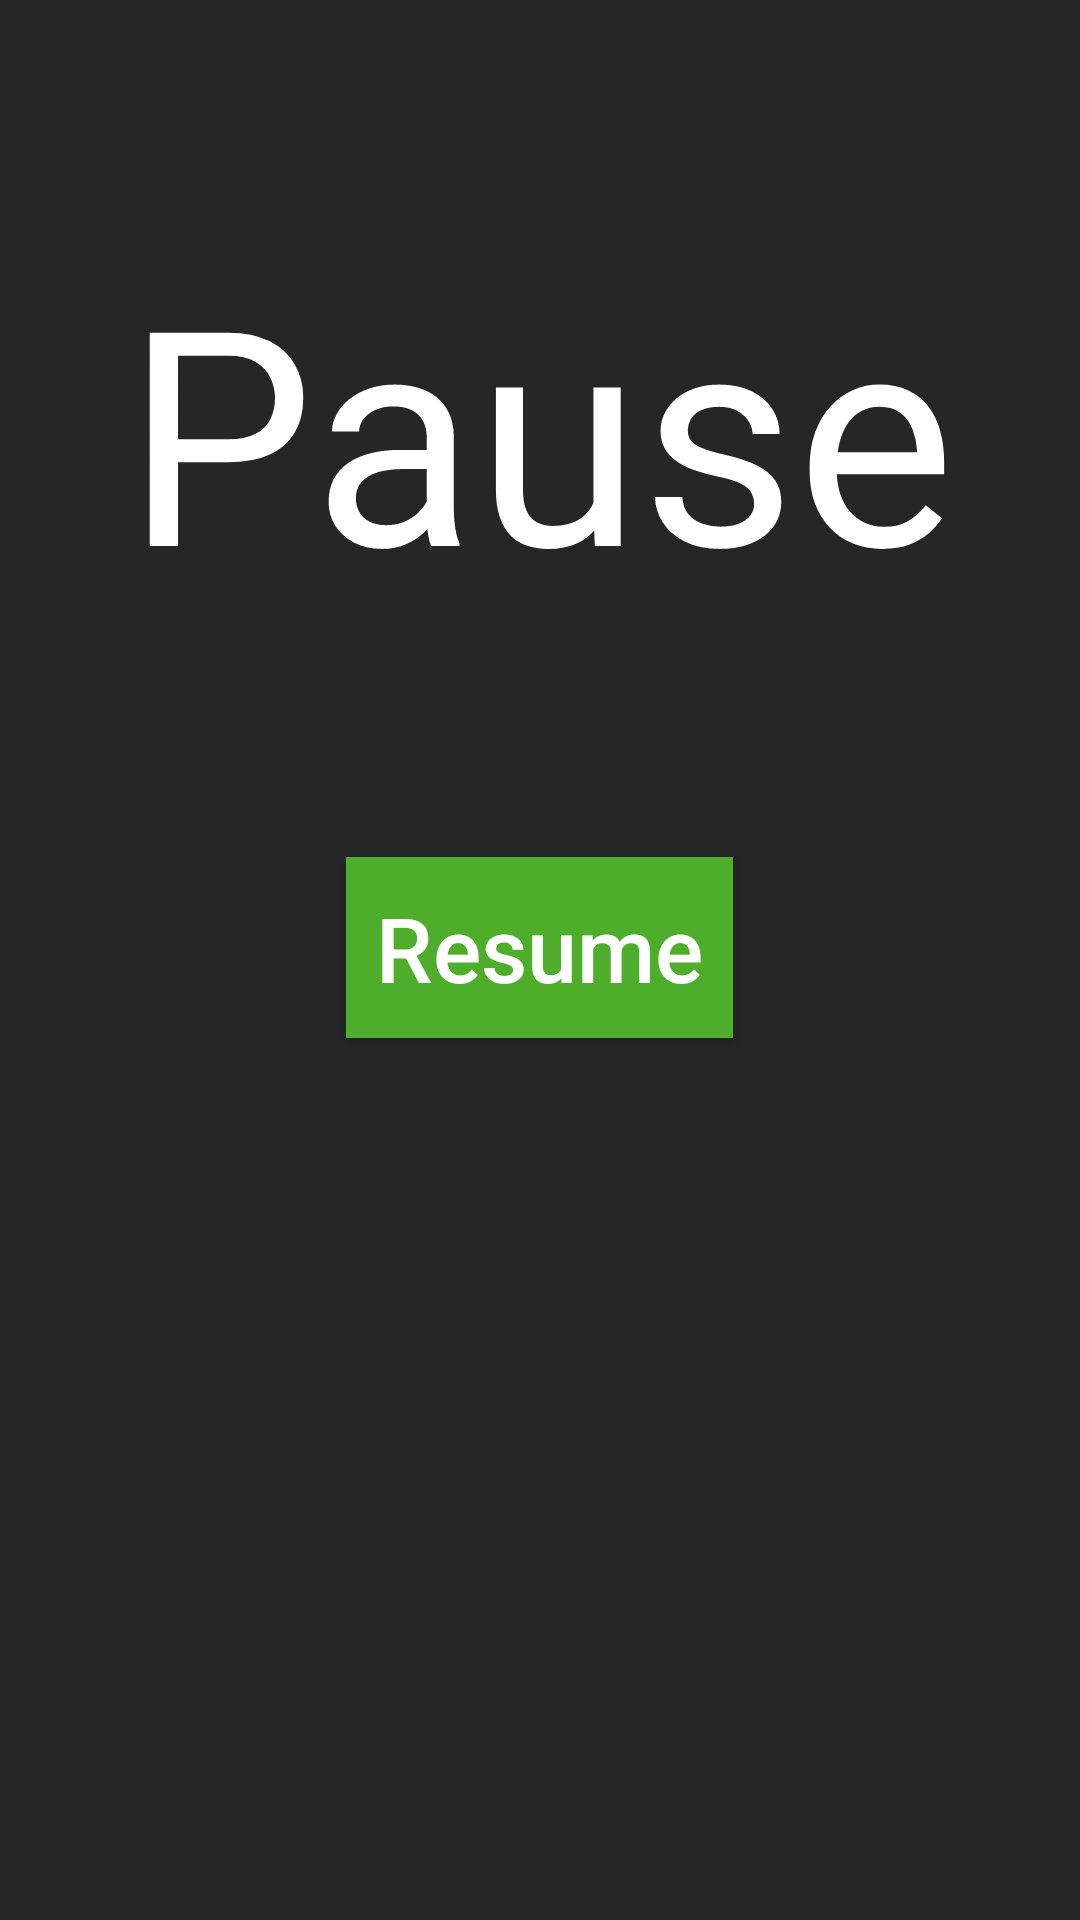

Produce the Android XML layout that renders to this screen, including the resource entries it uses.
<!-- AndroidManifest.xml: application theme mordThemeNotTurn -->
<!-- res/layout/fragment_pause.xml -->
<?xml version="1.0" encoding="utf-8"?>
<LinearLayout xmlns:android="http://schemas.android.com/apk/res/android"
    android:orientation="vertical" android:layout_width="match_parent"
    android:layout_height="match_parent"
    android:id="@+id/layout_pause"
    android:weightSum="1"
    android:background="@color/colorBackground">

    <TextView
        android:layout_width="match_parent"
        android:layout_height="wrap_content"
        android:textAppearance="?android:attr/textAppearanceMedium"
        android:text="Pause"
        android:id="@+id/txt_pause"
        android:autoText="false"
        android:textSize="100dp"
        android:gravity="center_vertical|center_horizontal"
        android:textColor="@color/colorFont"
        android:layout_marginTop="30dp"
        android:layout_marginBottom="30dp"
        android:layout_weight="0.24" />

    <Button
        android:layout_width="wrap_content"
        android:layout_height="wrap_content"
        android:text="Resume"
        android:id="@+id/btn_resume"
        android:onClick="onClickInDrawer"
        android:gravity="center_vertical|center_horizontal"
        android:layout_gravity="center"
        android:background="@color/colorPrimary"
        android:padding="10dp"
        android:textColor="@color/colorFont"
        android:textSize="30dp" />
</LinearLayout>
<!-- resources referenced by this layout -->
<resources>
  <color name="colorBackground">#262626</color>
  <color name="colorFont">#ffffff</color>
  <color name="colorPrimary">#4eae2c</color>
  <style name="mordThemeNotTurn" parent="AppTheme">
          <item name="colorPrimary">@color/colorOtherTurn</item>
          <item name="colorPrimaryDark">@color/colorOtherTurnLight</item>
          <item name="android:colorBackground">@color/colorBackground</item>
          <item name="android:textColorPrimary">@color/colorFont</item>
          <item name="colorButtonNormal">@color/colorOtherTurnLight</item>
          <item name="colorAccent">@color/colorOtherTurnLight</item>
          <item name="android:colorForeground">@color/dim_foreground_material_light</item>
  
      </style>
  <style name="AppTheme" parent="android:Theme.Holo.Light">
          
  
  
          <item name="android:colorBackground">@color/colorBackground</item>
          <item name="android:textColorPrimary">@color/colorFont</item>
  
      </style>
  <color name="colorOtherTurn">#13445b</color>
  <color name="colorOtherTurnLight">#1f657c</color>
</resources>
